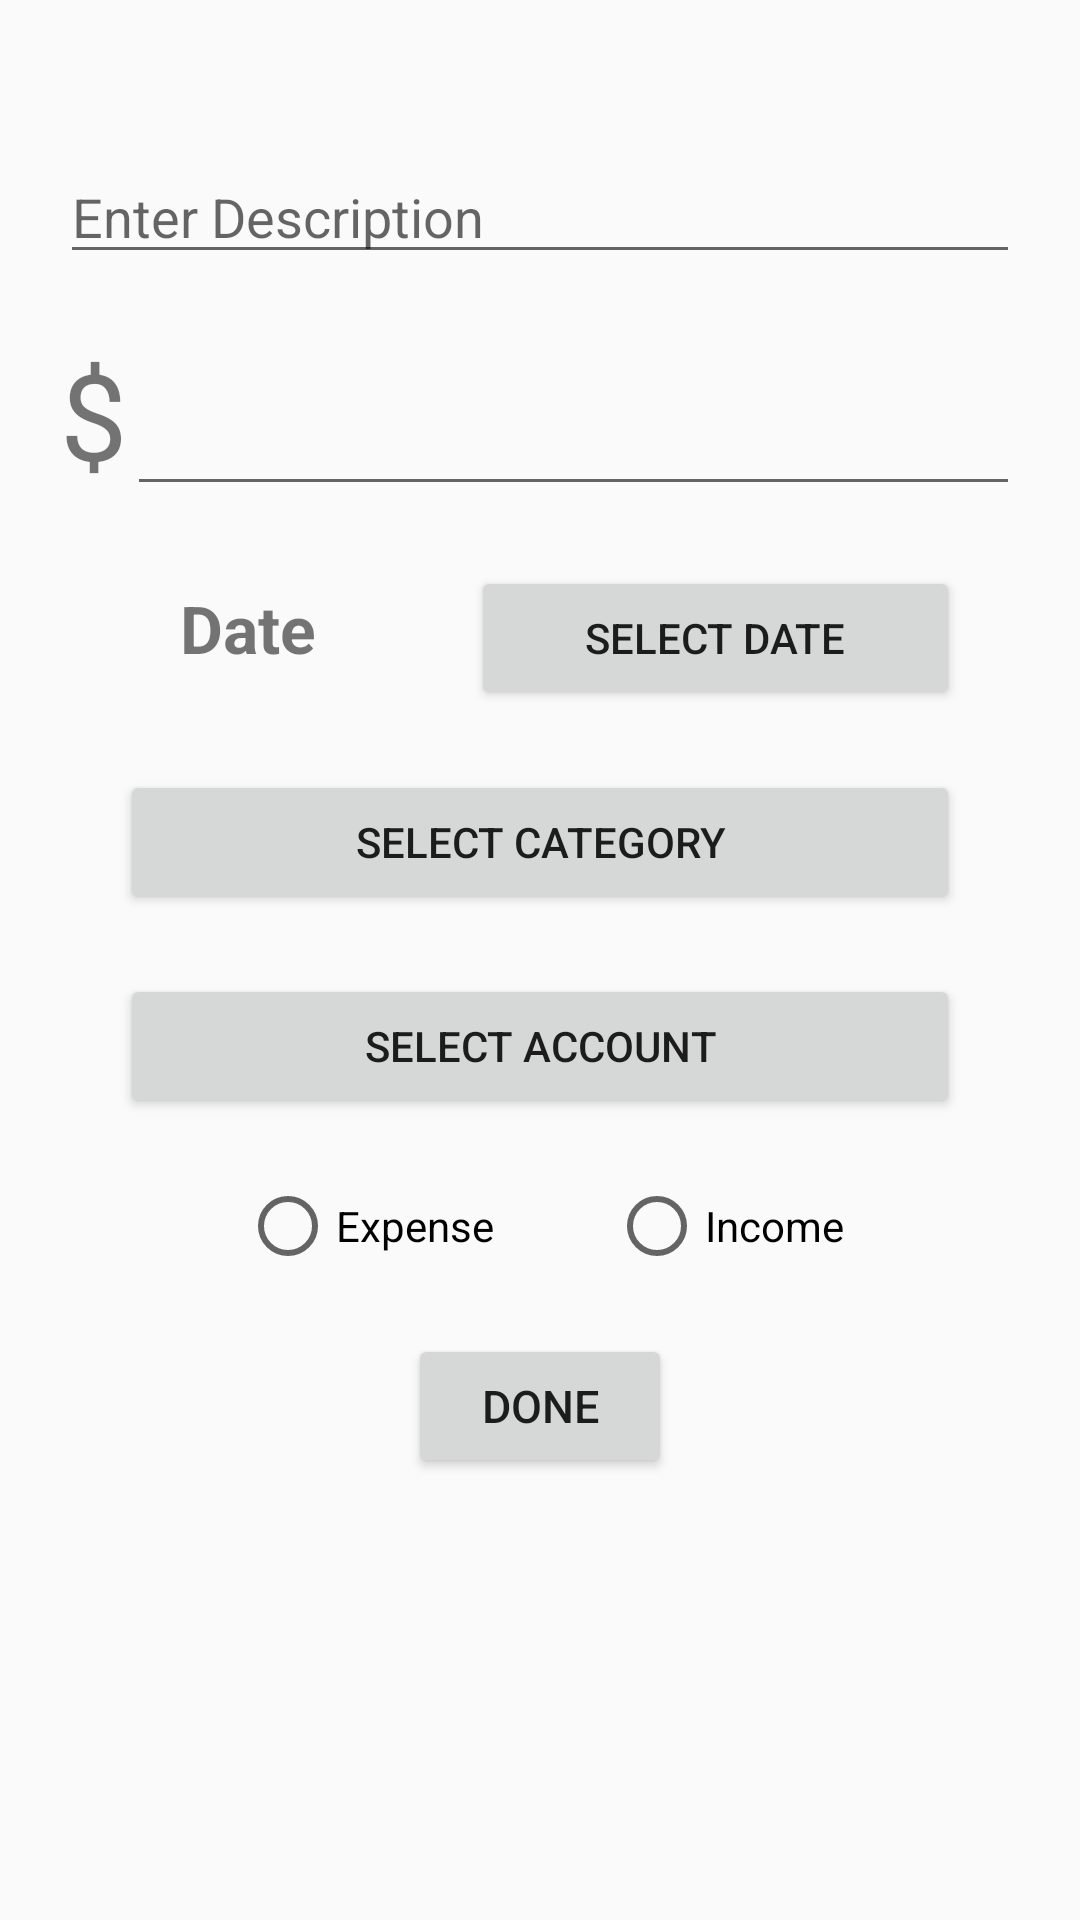

This screen was rendered from an Android layout file. Write that file and the resources it references.
<!-- AndroidManifest.xml: activity theme AppTheme -->
<!-- res/layout/add_transaction.xml -->
<?xml version="1.0" encoding="utf-8"?>
<LinearLayout xmlns:android="http://schemas.android.com/apk/res/android"
    android:orientation="vertical" android:layout_width="match_parent"
    android:layout_height="match_parent">

    <EditText
        android:id="@+id/transaction_description"
        android:layout_width="match_parent"
        android:layout_height="wrap_content"
        android:ems="10"
        android:inputType="textPersonName"
        android:hint="@string/enter_description"
        android:layout_marginTop="50dp"
        android:layout_marginLeft="20dp"
        android:layout_marginRight="20dp"
        />

    <LinearLayout
        android:layout_width="match_parent"
        android:layout_height="wrap_content"
        android:orientation="horizontal"
        android:layout_marginTop="20dp"
        android:layout_marginLeft="20dp"
        android:layout_marginRight="20dp">

        <TextView
            android:layout_width="wrap_content"
            android:layout_height="match_parent"
            android:textSize="40sp"
            android:text="@string/dollar_sign"/>

        <EditText
            android:id="@+id/transaction_amount"
            android:layout_width="wrap_content"
            android:layout_height="wrap_content"
            android:ems="10"
            android:inputType="numberDecimal"
            android:textSize="30sp"
            android:layout_gravity="center_horizontal"
            />

    </LinearLayout>

    <LinearLayout
        android:layout_width="match_parent"
        android:layout_height="wrap_content"
        android:layout_marginTop="20dp"
        android:layout_marginLeft="40dp"
        android:layout_marginRight="40dp"
        >

        <TextView
            android:id="@+id/selected_date"
            android:layout_width="wrap_content"
            android:layout_height="wrap_content"
            android:text="@string/date"
            android:layout_weight="1"
            android:textSize="22sp"
            android:layout_marginLeft="20dp"
            android:layout_marginStart="20dp"
            android:textStyle="bold"
            />

        
            
            
            
            
            
            

        <Button
            android:id="@+id/date_picker"
            android:layout_width="wrap_content"
            android:layout_height="wrap_content"
            android:text="@string/select_date"
            android:layout_weight="1"

            />

    </LinearLayout>

    <LinearLayout
        android:layout_width="match_parent"
        android:layout_height="wrap_content"
        android:layout_marginTop="20dp"
        android:layout_marginLeft="40dp"
        android:layout_marginRight="40dp"
        >


        <Button
            android:id="@+id/select_category"
            android:layout_width="0dp"
            android:layout_height="wrap_content"
            android:text="@string/select_category"
            android:layout_weight="1"
            />


    </LinearLayout>

    <LinearLayout
        android:layout_width="match_parent"
        android:layout_height="wrap_content"
        android:layout_marginTop="20dp"
        android:layout_marginLeft="40dp"
        android:layout_marginRight="40dp"
        >


        <Button
            android:id="@+id/select_account"
            android:layout_width="0dp"
            android:layout_height="wrap_content"
            android:text="@string/select_account"
            android:layout_weight="1"
            />


    </LinearLayout>

    <RadioGroup
        android:layout_width="match_parent"
        android:layout_height="wrap_content"
        android:layout_marginTop="20dp"
        android:layout_marginLeft="40dp"
        android:layout_marginRight="40dp"
        android:orientation="horizontal"
        >

        <RadioButton
            android:id="@+id/expense_button"
            android:layout_width="wrap_content"
            android:layout_height="wrap_content"
            android:text="@string/expense"
            android:layout_weight="1"
            android:layout_marginLeft="40dp"
            android:layout_marginStart="40dp"
            />
        <RadioButton
            android:id="@+id/income_button"
            android:layout_width="wrap_content"
            android:layout_height="wrap_content"
            android:text="@string/income"
            android:layout_weight="1"
            />

    </RadioGroup>

    <LinearLayout
        android:layout_width="match_parent"
        android:layout_height="wrap_content"
        android:orientation="vertical">

        <Button
            android:id="@+id/done_button"
            android:layout_width="wrap_content"
            android:layout_height="wrap_content"
            android:layout_gravity="center"
            android:layout_marginTop="20dp"
            android:text="@string/done"
            android:textSize="15sp" />

    </LinearLayout>






</LinearLayout>
<!-- resources referenced by this layout -->
<resources>
  <string name="date">Date</string>
  <string name="dollar_sign">$</string>
  <string name="done">done</string>
  <string name="enter_description">Enter Description</string>
  <string name="expense">Expense</string>
  <string name="income">Income</string>
  <string name="select_account">Select Account</string>
  <string name="select_category">Select Category</string>
  <string name="select_date">Select Date</string>
  <string name="today">Today</string>
  <style name="AppTheme" parent="Theme.AppCompat.Light.DarkActionBar">
          
          <item name="colorPrimary">@color/colorPrimary</item>
          <item name="colorPrimaryDark">@color/colorPrimaryDark</item>
          <item name="colorAccent">@color/colorAccent</item>
      </style>
  <color name="colorPrimary">#4CAF50</color>
  <color name="colorPrimaryDark">#1B5E20</color>
  <color name="colorAccent">#2196F3</color>
</resources>
